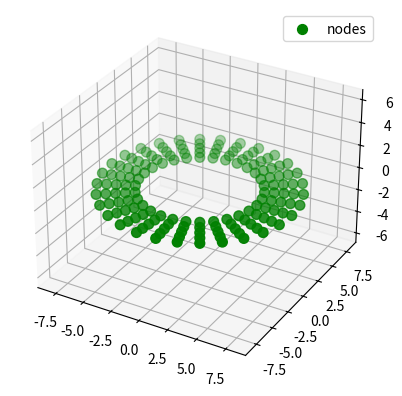

This figure's Python source:

import matplotlib.pyplot as plt
import numpy as np
from mpl_toolkits.mplot3d import Axes3D

class DonutMesh:

    def __init__(self, R_inner, R_outer, n_theta, n_radius, Lz=None, nz=None):
        
        if nz == None:   
            self.dim = 2
        else:
            self.dim = 3

        self.R_inner = R_inner
        self.R_outer = R_outer

        self.n_theta = n_theta
        self.n_radius = n_radius

        self.Lz = Lz
        self.nz = nz

        if self.dim == 2:
            self.nz = 1

        self.node_number =  self.n_theta* self.n_radius*self.nz

        self._create_grid()


    def _create_grid(self):

        radius_ = np.linspace(self.R_inner, self.R_outer, self.n_radius)
        theta_ = np.linspace(0, 2*np.pi-2*np.pi/self.n_theta, self.n_theta)
       
        if self.dim == 2:
            z_ = np.linspace(0, 1, 1)
        else:
            z_ = np.linspace(0, self.Lz, self.nz)

        radius_matrix, theta_matrix = np.meshgrid(radius_, theta_)

        _, _, self.Z = np.meshgrid(radius_, theta_, z_, indexing='ij')

        self.X = radius_matrix * np.cos(theta_matrix)
        self.Y = radius_matrix * np.sin(theta_matrix)

        self.X = np.dstack([self.X]*self.nz)
        self.Y = np.dstack([self.Y]*self.nz)
        self.X = self.X.transpose((1, 0, 2))
        self.Y = self.Y.transpose((1, 0, 2))

        self.X_flatten = np.reshape(self.X, self.node_number, order='F')
        self.Y_flatten = np.reshape(self.Y, self.node_number, order='F')
        self.Z_flatten = np.reshape(self.Z, self.node_number, order='F')

        self.mesh_size = self.X.shape
        
        print ('normal mesh (nx,ny,nz) = ({}) is created'.format(self.mesh_size) )


    def get_node_index_list(self, i_front = False, i_end = False
                                , j_front = False, j_end = False
                                , k_front = False, k_end = False
                                , interior = False, inverse = False):
        '''
        i_front, i_end, j_front, j_end, k_front, k_end, interior, if not define then return all
        '''
        
        index_list = np.array([], dtype=int)
        node_num_list =  np.zeros(self.mesh_size)

        if i_front == True:
            node_num_list[0,:,:] = 1 

        if i_end == True:
            node_num_list[-1,:,:] = 1 

        if j_front == True:
           node_num_list[:,0,:] = 1 

        if j_end == True:
            node_num_list[:,-1,:] = 1 

        if k_front == True:
            node_num_list[:,:,0] = 1 

        if k_end == True:
            node_num_list[:,:,-1] = 1 

        node_num_list = np.reshape(node_num_list, self.node_number, order='F') 
        i_bool = np.where(node_num_list == 1)
        index_list = np.append(index_list, i_bool)

        if inverse == True:
            return np.setdiff1d(np.arange(self.node_number), index_list) 
        else:
            return index_list
            


    def plot_grid(self, BCtype=False):

        fig = plt.figure()
        ax = fig.add_subplot(111, projection='3d')

        marker_size = 50

        if BCtype is False:
            ax.scatter(self.X_flatten, self.Y_flatten, self.Z_flatten, marker='o', c='g', s = marker_size, label = 'nodes')

        else:
            for nodetype in set(BCtype):
                
                mask = np.ma.masked_where(BCtype!=nodetype, BCtype)

                ax.scatter(np.ma.masked_array(self.X_flatten, mask.mask),
                            np.ma.masked_array(self.Y_flatten, mask.mask),
                            np.ma.masked_array(self.Z_flatten, mask.mask),
                            marker='o', s = marker_size, label = 'nodetype: {}'.format(int(nodetype)))


        plt.legend()
        plt.axis('equal')
        plt.show()


if __name__ == "__main__":


    MESH = DonutMesh(5, 8, 30, 5)
    print (MESH.mesh_size)
    MESH.plot_grid()

